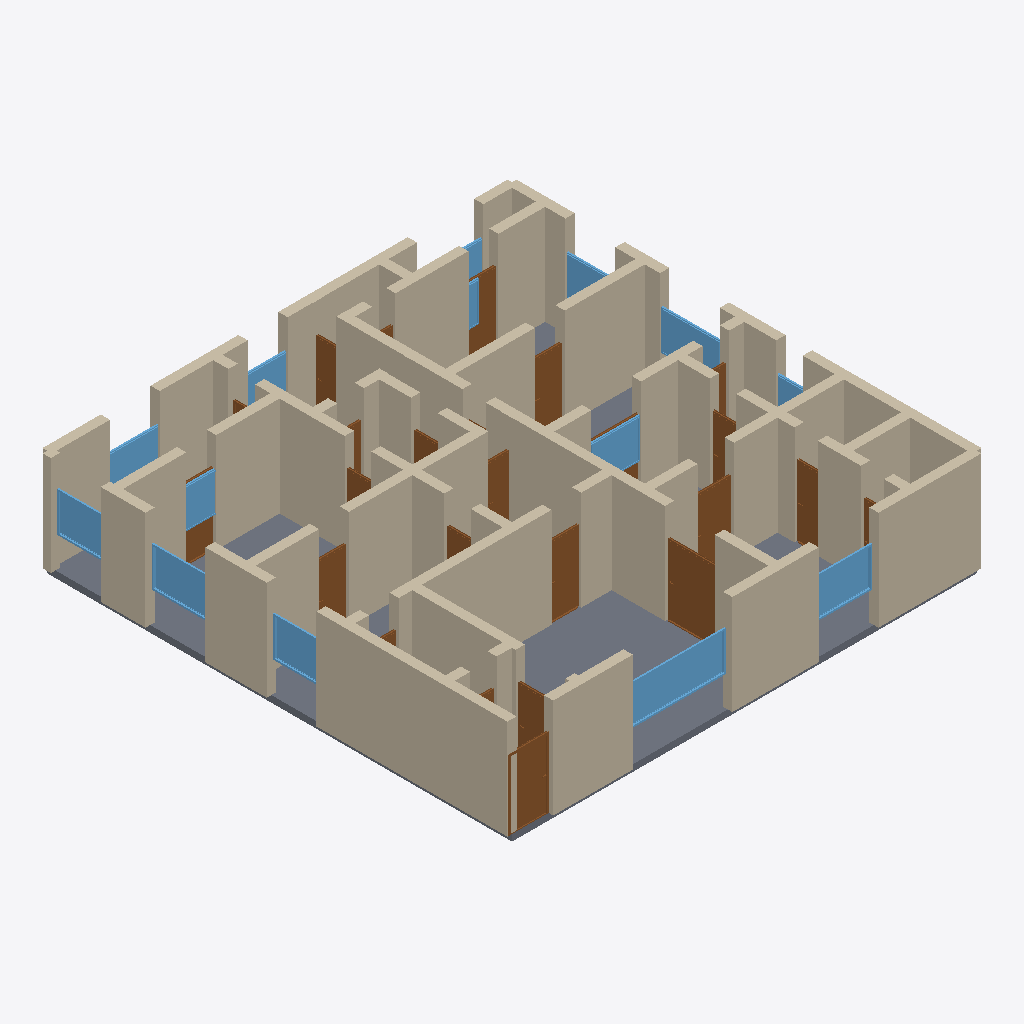
Isometric view of an IFC building model (IFC-SPF (STEP), schema IFC4, length unit metre), seen from the south-west, elements coloured by IFC class: 76 walls (beige), 24 doors (brown), 14 windows (light blue), 1 slab (grey).
Extent 14.3 m × 14.3 m × 3.2 m (x, y, z). Storeys (1): Ground Floor at 0.00 m. Elements (118): 77 IfcWall, 26 IfcDoor, 14 IfcWindow, 1 IfcSlab.

HEADER;
FILE_DESCRIPTION(('ViewDefinition[DesignTransferView]'),'2;1');
FILE_NAME('/dev/null','2026-05-05T15:36:47+05:30',(''),(''),'IfcOpenShell 0.8.5','IfcOpenShell 0.8.5','Nobody');
FILE_SCHEMA(('IFC4'));
ENDSEC;
DATA;
#1=IFCPROJECT('18CEBiMir2SBXy3x17rck5',$,'A Bangalore Sarjapur 5 BHK villa single-floor variant — typi',$,$,$,$,(#10),#5);
#12=IFCSITE('2yuZfSBqv9d9tBwNiW2qjL',$,'Site',$,$,$,$,$,$,$,$,$,$,$);
#13=IFCBUILDING('3osP557Vj52AP7pjbfHBfF',$,'Building',$,$,$,$,$,$,$,$,$);
#16=IFCBUILDINGSTOREY('3FcshVQjj2RB6IK_Vq6Yjt',$,'Ground Floor',$,$,#22,$,$,$,$);
#5193=IFCSLAB('0ExXtR7in9VerNJLXqzzBH',$,'Floor',$,$,#5210,#5205,$,.FLOOR.);
#332=IFCWALL('2p7Oz_SYDDCOkasopFRfDm',$,'Exterior Wall',$,$,#353,#348,$,$);
#68=IFCWALL('1mXpsX$yH83gnGgQAmMGDP',$,'Exterior Wall',$,$,#89,#84,$,$);
#46=IFCWALL('27D4DJAor4CgI4mYBb5QrK',$,'Exterior Wall',$,$,#67,#62,$,$);
#23=IFCWALL('2Hc$ojJE9EZ9RwtGwAf5u9',$,'Exterior Wall',$,$,#45,#39,$,$);
#970=IFCWALL('1is$MeRbb74fq$8msKZSSi',$,'Interior Wall',$,$,#991,#986,$,$);
#310=IFCWALL('3x8BBJTVvDx9PA_8qhkqDr',$,'Exterior Wall',$,$,#331,#326,$,$);
#1300=IFCWALL('0VHETlbbjAkeiuXqqvCeot',$,'Interior Wall',$,$,#1321,#1316,$,$);
#1124=IFCWALL('1EWAzbr_n6uQQ4FehGwNgK',$,'Interior Wall',$,$,#1145,#1140,$,$);
#200=IFCWALL('2cBF2q9zb0WvZWJemIeR4c',$,'Exterior Wall',$,$,#221,#216,$,$);
#288=IFCWALL('2CPMdyYwLFePZoNqkx6LpQ',$,'Exterior Wall',$,$,#309,#304,$,$);
#222=IFCWALL('3q$7lU$rTD5fsc7DVBR5z9',$,'Exterior Wall',$,$,#243,#238,$,$);
#508=IFCWALL('1GhseTaY5Cw9jeU589fyiL',$,'Interior Wall',$,$,#529,#524,$,$);
#90=IFCWALL('06b3tSiTL3PP2D6xgVdlRl',$,'Exterior Wall',$,$,#111,#106,$,$);
#1542=IFCWALL('3bnFaCSeX77uoxkHNx5L4J',$,'Interior Wall',$,$,#1563,#1558,$,$);
#684=IFCWALL('2i_DGYnOfDPR5DlUcN8Y0D',$,'Interior Wall',$,$,#705,#700,$,$);
#574=IFCWALL('29pDwuMYD30PQnP71n1bjz',$,'Interior Wall',$,$,#595,#590,$,$);
#1564=IFCWALL('3VJw9rTmb8cOJ6G6eb1xg5',$,'Interior Wall',$,$,#1585,#1580,$,$);
#992=IFCWALL('1ZZQ$o6FfFo9agRhzKd6DF',$,'Interior Wall',$,$,#1013,#1008,$,$);
#1256=IFCWALL('3NWpsKGzbAP8_W6rTjhDgB',$,'Interior Wall',$,$,#1277,#1272,$,$);
#860=IFCWALL('3olxc6wcLBt9$wj2ZBInTj',$,'Interior Wall',$,$,#881,#876,$,$);
#1146=IFCWALL('2ZrkQHy2L1tgJNykr5tjvJ',$,'Interior Wall',$,$,#1167,#1162,$,$);
#3928=IFCWINDOW('1wIxP_pVjAOByza7_08XqW',$,'Window',$,$,#3982,#3977,$,1.2,3.0,$,$,$);
#552=IFCWALL('3BTXkUthzEHgudZkEOkP9x',$,'Interior Wall',$,$,#573,#568,$,$);
#530=IFCWALL('2kbaBZzgv6NvgT4uQjGc58',$,'Interior Wall',$,$,#551,#546,$,$);
#838=IFCWALL('0KMEGDHhv9JhljPRSV98O0',$,'Interior Wall',$,$,#859,#854,$,$);
#244=IFCWALL('0Xl_NF0fH44QPc6TkENfcT',$,'Exterior Wall',$,$,#265,#260,$,$);
#1322=IFCWALL('3ukK_BRJ16IPxBdgBRuf1Z',$,'Interior Wall',$,$,#1343,#1338,$,$);
#2058=IFCDOOR('34_VpOpAj1OA5x2n1g6$nU',$,'Door',$,$,#2142,#2137,$,2.1,1.5,$,$,$);
#1586=IFCWALL('2h_RSR55bDBB8MWv_ZSzNs',$,'Interior Wall',$,$,#1607,#1602,$,$);
#904=IFCWALL('0wiicOdgvElg0uma9nIDKl',$,'Interior Wall',$,$,#925,#920,$,$);
#464=IFCWALL('3z_f5LWIr4rRBn8$jjrqPF',$,'Interior Wall',$,$,#485,#480,$,$);
#1168=IFCWALL('2guACW4LjFTPmacX1O9fXE',$,'Interior Wall',$,$,#1189,#1184,$,$);
#486=IFCWALL('1TtYsqLKv6RfEB_xW0X6l7',$,'Interior Wall',$,$,#507,#502,$,$);
#1102=IFCWALL('1nNV0rPAfFWQdu0W2VdKSG',$,'Interior Wall',$,$,#1123,#1118,$,$);
#1278=IFCWALL('1eP8ksCxf81uP85tFeLyFK',$,'Interior Wall',$,$,#1299,#1294,$,$);
#156=IFCWALL('0v926t7NnAzg3TBf_ligEr',$,'Exterior Wall',$,$,#177,#172,$,$);
#112=IFCWALL('02h$YN0MH7FAyvnAfImVSv',$,'Exterior Wall',$,$,#133,#128,$,$);
#750=IFCWALL('0IBoxcDY91mA9kivWsTcUG',$,'Interior Wall',$,$,#771,#766,$,$);
#728=IFCWALL('1rpJrl5bH2RhmRjYG_uLps',$,'Interior Wall',$,$,#749,#744,$,$);
#1718=IFCDOOR('187pG7Bi99o8BvogVen6Xv',$,'Door',$,$,#1802,#1797,$,2.1,1.2,$,$,$);
#1366=IFCWALL('0qdWQU0ajBGQ92thro9BmZ',$,'Interior Wall',$,$,#1387,#1382,$,$);
#1014=IFCWALL('3XCFaLCCT1Xx$7lTAlTvX8',$,'Interior Wall',$,$,#1035,#1030,$,$);
#618=IFCWALL('0gju1MUU59FPBOfBseYNjp',$,'Interior Wall',$,$,#639,#634,$,$);
#662=IFCWALL('1B0VJ4l415XQfOCkrpONJ2',$,'Interior Wall',$,$,#683,#678,$,$);
#640=IFCWALL('0b7_EvFGf9FeFn3BT3jXX0',$,'Interior Wall',$,$,#661,#656,$,$);
#134=IFCWALL('3zLIO4D0D5rgFxhxv93u41',$,'Exterior Wall',$,$,#155,#150,$,$);
#442=IFCWALL('3iOAki2VzFV84RVD6ISLGY',$,'Interior Wall',$,$,#463,#458,$,$);
#3983=IFCWINDOW('1UYUwQWBnFWvIoQ7EtQY_T',$,'Window',$,$,#4037,#4032,$,1.2,1.8,$,$,$);
#4203=IFCWINDOW('3ETtEPdyb9nxAG7pLD4yml',$,'Window',$,$,#4257,#4252,$,1.2,1.8,$,$,$);
#706=IFCWALL('2zrqPNf5fDUwhtCg$mnJgY',$,'Interior Wall',$,$,#727,#722,$,$);
#2653=IFCDOOR('0_4vpyPfbD6R_OCcs31hSm',$,'Door',$,$,#2737,#2732,$,2.1,0.9,$,$,$);
#4478=IFCWINDOW('0ED3drBpvA8w7Quvwl$4sM',$,'Window',$,$,#4532,#4527,$,1.2,1.5,$,$,$);
#2313=IFCDOOR('2VQw_2RtzFXeNIB4rtVrQY',$,'Door',$,$,#2397,#2392,$,2.1,1.1,$,$,$);
#4148=IFCWINDOW('0TRnIjAgv7v8E5qhOuOs3U',$,'Window',$,$,#4202,#4197,$,1.2,1.5,$,$,$);
#2993=IFCDOOR('3rfcDV3iDFnA_AhLtVsJG5',$,'Door',$,$,#3077,#3072,$,2.1,0.9,$,$,$);
#266=IFCWALL('28W4Esk1v3PgwqRzFsnUa0',$,'Exterior Wall',$,$,#287,#282,$,$);
#1432=IFCWALL('2jTi7YkZn0hPFxancy2kv1',$,'Interior Wall',$,$,#1453,#1448,$,$);
#926=IFCWALL('3gwqyn$8r8X9eZrrb8UZbN',$,'Interior Wall',$,$,#947,#942,$,$);
#1498=IFCWALL('3itKFAV7j1i9OwxYgFVBxR',$,'Interior Wall',$,$,#1519,#1514,$,$);
#4093=IFCWINDOW('2m6sXA3i5FzuYyd8o9kBq3',$,'Window',$,$,#4147,#4142,$,1.2,1.8,$,$,$);
#1388=IFCWALL('3geaXHuCjA$giIpfLtmru8',$,'Interior Wall',$,$,#1409,#1404,$,$);
#4038=IFCWINDOW('2FCX0zAkLEkPXgXyjqWP6M',$,'Window',$,$,#4092,#4087,$,1.2,1.5,$,$,$);
#178=IFCWALL('1PUupJ23P7Cvp00SPm_sEb',$,'Exterior Wall',$,$,#199,#194,$,$);
#2228=IFCDOOR('1euNC0EK92lu60n39Fzlf6',$,'Door',$,$,#2312,#2307,$,2.1,0.7,$,$,$);
#4423=IFCWINDOW('19hrlJIgPCquqFBeNan7q6',$,'Window',$,$,#4477,#4472,$,1.2,1.5,$,$,$);
#3078=IFCDOOR('2NOplMQyD6Zx5HBYqGWXQ$',$,'Door',$,$,#3162,#3157,$,2.1,0.9,$,$,$);
#3843=IFCDOOR('1YZaRP0QD8$9rz0c5naaED',$,'Door',$,$,#3927,#3922,$,2.1,0.9,$,$,$);
#1652=IFCWALL('1fnyNuYAn8jQOnSerSA$Vr',$,'Interior Wall',$,$,#1673,#1668,$,$);
#398=IFCWALL('3WESaB2AL8WQ77WOQIKiEy',$,'Interior Wall',$,$,#419,#414,$,$);
#4258=IFCWINDOW('1MxMaGKAvD_RfPK$S0OYTi',$,'Window',$,$,#4312,#4307,$,1.2,1.5,$,$,$);
#1803=IFCDOOR('2mOkLosHr3eQeckfiOZi$q',$,'Door',$,$,#1887,#1882,$,2.1,1.5,$,$,$);
#772=IFCWALL('0xqR6siL1Bb99AraVv7U_m',$,'Interior Wall',$,$,#793,#788,$,$);
#2823=IFCDOOR('2H9CezWh50OPF49T4MMvjH',$,'Door',$,$,#2907,#2902,$,2.1,0.7,$,$,$);
#3758=IFCDOOR('0W0Zytwr95fuU7huIXVTSN',$,'Door',$,$,#3842,#3837,$,2.1,0.7,$,$,$);
#882=IFCWALL('0hUyV6SRz4K8saevyfh33T',$,'Interior Wall',$,$,#903,#898,$,$);
#1036=IFCWALL('3v7x1WKlL0hxr_DbDIxA7T',$,'Interior Wall',$,$,#1057,#1052,$,$);
#4533=IFCWINDOW('2F7dViMUnBbuA7c4pZPtQx',$,'Window',$,$,#4587,#4582,$,1.2,1.2,$,$,$);
#4368=IFCWINDOW('3GN9rkn1bEkQypRgUre7J1',$,'Window',$,$,#4422,#4417,$,1.2,1.5,$,$,$);
#2398=IFCDOOR('0LuzeX5tb3RQyyvEAuwreZ',$,'Door',$,$,#2482,#2477,$,2.1,0.8,$,$,$);
#816=IFCWALL('1y97Ww1urFdeyLvL45Legr',$,'Interior Wall',$,$,#837,#832,$,$);
#1080=IFCWALL('15Jh5MsGj0n8QviFABql3V',$,'Interior Wall',$,$,#1101,#1096,$,$);
#1058=IFCWALL('0yfy8qJUfFNvZ9hTxyALCR',$,'Interior Wall',$,$,#1079,#1074,$,$);
#3333=IFCDOOR('2tCvni_4D9EenppF5xpCci',$,'Door',$,$,#3417,#3412,$,2.1,0.9,$,$,$);
#1234=IFCWALL('0meY5nJlD0URDL0OC9XMB_',$,'Interior Wall',$,$,#1255,#1250,$,$);
#1344=IFCWALL('2eAut6PvP9Yh6iL8pJdC35',$,'Interior Wall',$,$,#1365,#1360,$,$);
#1696=IFCWALL('0iZaBR4154B9DEXZw63y4Q',$,'Interior Wall',$,$,#1717,#1712,$,$);
#376=IFCWALL('231DBG8aP6RuAANo3Ufro0',$,'Interior Wall',$,$,#397,#392,$,$);
#1190=IFCWALL('0tA0YpDY98GAcph109oPOg',$,'Interior Wall',$,$,#1211,#1206,$,$);
#1630=IFCWALL('0IMkQhstnCRex2akCyhJwV',$,'Interior Wall',$,$,#1651,#1646,$,$);
#1608=IFCWALL('3jtDk4k2n5KBz4u5vUZliZ',$,'Interior Wall',$,$,#1629,#1624,$,$);
#3163=IFCDOOR('3OdNx0FLbCVRZVSF$RU3_B',$,'Door',$,$,#3247,#3242,$,2.1,0.8,$,$,$);
#2738=IFCDOOR('3KNDxFDtb8jQLuW4d1OoQq',$,'Door',$,$,#2822,#2817,$,2.1,0.8,$,$,$);
#3248=IFCDOOR('2CmZU_2CPEqgMfu43LhZAq',$,'Door',$,$,#3332,#3327,$,2.1,0.8,$,$,$);
#4643=IFCWINDOW('24vOqFHmn1pOVSCO5o0OrP',$,'Window',$,$,#4697,#4692,$,1.2,0.8,$,$,$);
#4588=IFCWINDOW('2nSlPEYJzCQxn$2OrM6ZcC',$,'Window',$,$,#4642,#4637,$,1.2,2.0,$,$,$);
#4313=IFCWINDOW('1zRHA07uPBSu3MflaimCkr',$,'Window',$,$,#4367,#4362,$,1.2,1.8,$,$,$);
#1212=IFCWALL('3wb7OCRcv9jv6Q9uulQSHE',$,'Interior Wall',$,$,#1233,#1228,$,$);
#596=IFCWALL('3rz2gdmZH2BOnIjIXVFwZz',$,'Interior Wall',$,$,#617,#612,$,$);
#3418=IFCDOOR('0Vxf4voP98UheFdlZ46opc',$,'Door',$,$,#3502,#3497,$,2.1,0.8,$,$,$);
#2568=IFCDOOR('0kMyrrvPjDF8TEiMTm88hk',$,'Door',$,$,#2652,#2647,$,2.1,0.8,$,$,$);
#1520=IFCWALL('3r$P4Ixsj1tfMOmJawz$XH',$,'Interior Wall',$,$,#1541,#1536,$,$);
#948=IFCWALL('061qGgZM9A7vKJGRoAiHbf',$,'Interior Wall',$,$,#969,#964,$,$);
#1674=IFCWALL('1wzYsGEKX3txCwWs$vFlXb',$,'Interior Wall',$,$,#1695,#1690,$,$);
#1410=IFCWALL('3iXk9a$3H6s8yhHz19aqTm',$,'Interior Wall',$,$,#1431,#1426,$,$);
#420=IFCWALL('1g8ybcOFL4oumYZFRI9Rwn',$,'Interior Wall',$,$,#441,#436,$,$);
#2483=IFCDOOR('0GGdu$cl97SxxDycQzV8TD',$,'Door',$,$,#2567,#2562,$,2.1,1.5,$,$,$);
#2143=IFCDOOR('1iiGitJH5FzgA_e31U_sYP',$,'Door',$,$,#2227,#2222,$,2.1,0.7,$,$,$);
#794=IFCWALL('3O$dITe3v6hxt7VmRTgu6t',$,'Interior Wall',$,$,#815,#810,$,$);
#1454=IFCWALL('2aSIv5NE5Bgey8bYyr1a8p',$,'Interior Wall',$,$,#1475,#1470,$,$);
#1973=IFCDOOR('1yM6hBJET2EAJ8VG31NWoj',$,'Door',$,$,#2057,#2052,$,2.1,0.9,$,$,$);
#1888=IFCDOOR('1Nl65NXNfFuAKyQlt5qtGm',$,'Door',$,$,#1972,#1967,$,2.1,0.8,$,$,$);
#3588=IFCDOOR('1kPKIB8HD1sfr80xtiSYkt',$,'Door',$,$,#3672,#3667,$,2.1,0.8,$,$,$);
#3673=IFCDOOR('1kHUux$aP6FODOBZkAWNH1',$,'Door',$,$,#3757,#3752,$,2.1,0.7,$,$,$);
#354=IFCWALL('15kIPq9D5Dgghsvr8GoI0u',$,'Interior Wall',$,$,#375,#370,$,$);
ENDSEC;
